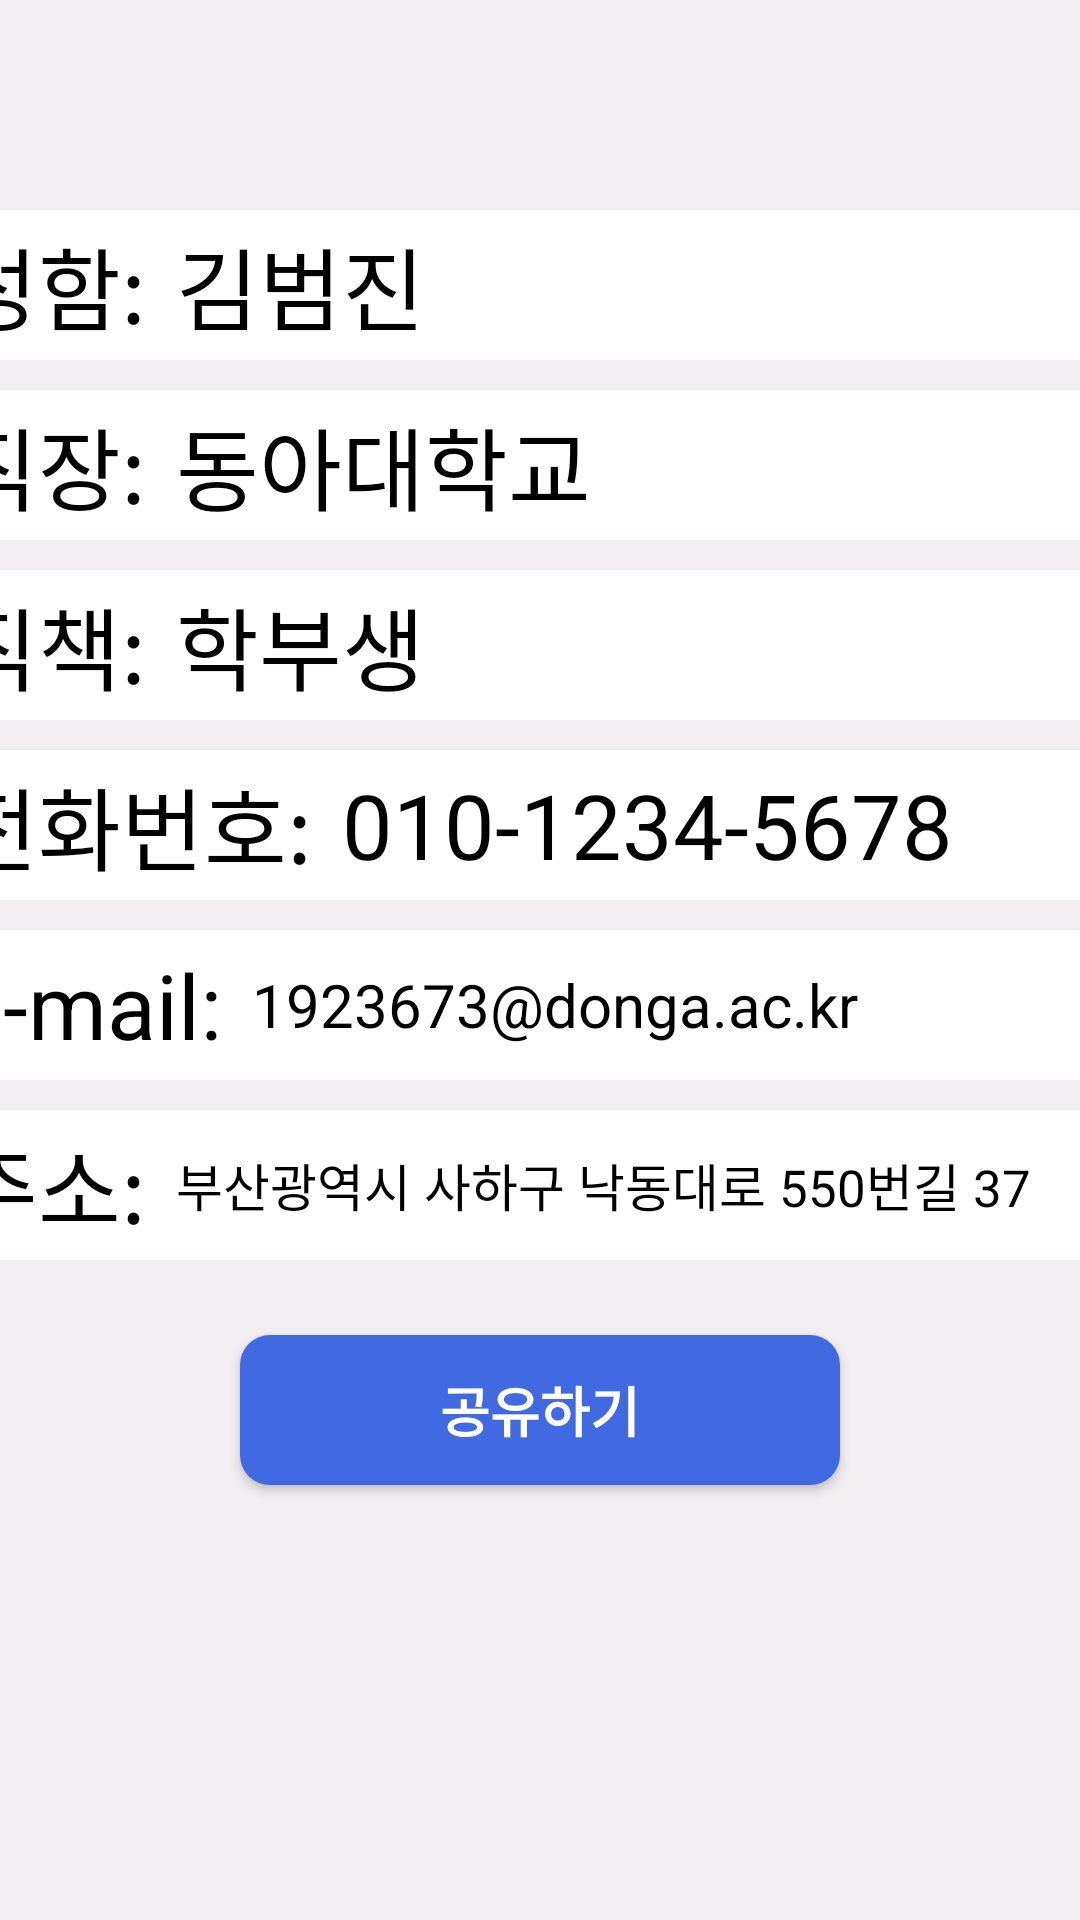

Write the Android layout XML for this screen, with the resource values it uses.
<!-- AndroidManifest.xml: application theme Theme.Ionamecardaos -->
<!-- res/layout/namecard_management_item_detail.xml -->
<?xml version="1.0" encoding="utf-8"?>
<FrameLayout xmlns:android="http://schemas.android.com/apk/res/android"
    android:layout_width="match_parent"
    android:layout_height="match_parent"
    xmlns:app="http://schemas.android.com/apk/res-auto"
    android:orientation="vertical"
    android:background="@color/gray">

    <LinearLayout
        android:layout_width="400dp"
        android:layout_height="wrap_content"
        android:orientation="vertical"
        android:layout_marginBottom="70dp"
        android:layout_gravity="center">

        <LinearLayout
            android:layout_width="match_parent"
            android:layout_height="50dp"
            android:orientation="horizontal"
            android:layout_marginBottom="10dp"
            android:background="@drawable/rounded_corners">

            <TextView
                android:layout_width="wrap_content"
                android:layout_height="match_parent"
                android:layout_gravity="center"
                android:gravity="center"
                android:layout_marginLeft="5dp"
                android:layout_marginRight="10dp"
                android:text="성함:"
                android:textColor="@color/black"
                android:textSize="30sp"/>

            <TextView
                android:id="@+id/nameCard_detail_name_Tv"
                android:layout_width="wrap_content"
                android:layout_height="match_parent"
                android:layout_gravity="center"
                android:gravity="center"
                android:layout_marginRight="10dp"
                android:text="김범진"
                android:textColor="@color/black"
                android:textSize="30sp"/>

        </LinearLayout>

        <LinearLayout
            android:layout_width="match_parent"
            android:layout_height="50dp"
            android:orientation="horizontal"
            android:layout_marginBottom="10dp"
            android:background="@drawable/rounded_corners">

            <TextView
                android:layout_width="wrap_content"
                android:layout_height="match_parent"
                android:layout_gravity="center"
                android:gravity="center"
                android:layout_marginLeft="5dp"
                android:layout_marginRight="10dp"
                android:text="직장:"
                android:textColor="@color/black"
                android:textSize="30sp"/>

            <TextView
                android:id="@+id/nameCard_detail_office_Tv"
                android:layout_width="wrap_content"
                android:layout_height="match_parent"
                android:layout_gravity="center"
                android:gravity="center"
                android:layout_marginRight="10dp"
                android:text="동아대학교"
                android:textColor="@color/black"
                android:textSize="30sp"/>

        </LinearLayout>

    <LinearLayout
        android:layout_width="match_parent"
        android:layout_height="50dp"
        android:orientation="horizontal"
        android:layout_marginBottom="10dp"
        android:background="@drawable/rounded_corners">

        <TextView
            android:layout_width="wrap_content"
            android:layout_height="match_parent"
            android:layout_gravity="center"
            android:gravity="center"
            android:layout_marginLeft="5dp"
            android:layout_marginRight="10dp"
            android:text="직책:"
            android:textColor="@color/black"
            android:textSize="30sp"/>

        <TextView
            android:id="@+id/nameCard_detail_position_Tv"
            android:layout_width="wrap_content"
            android:layout_height="match_parent"
            android:layout_gravity="center"
            android:gravity="center"
            android:layout_marginRight="10dp"
            android:text="학부생"
            android:textColor="@color/black"
            android:textSize="30sp"/>

    </LinearLayout>

    <LinearLayout
        android:layout_width="match_parent"
        android:layout_height="50dp"
        android:orientation="horizontal"
        android:layout_marginBottom="10dp"
        android:background="@drawable/rounded_corners">

        <TextView
            android:layout_width="wrap_content"
            android:layout_height="match_parent"
            android:layout_gravity="center"
            android:gravity="center"
            android:layout_marginLeft="5dp"
            android:layout_marginRight="10dp"
            android:text="전화번호:"
            android:textColor="@color/black"
            android:textSize="30sp"/>

        <TextView
            android:id="@+id/nameCard_detail_number_Tv"
            android:layout_width="wrap_content"
            android:layout_height="match_parent"
            android:layout_gravity="center"
            android:gravity="center"
            android:layout_marginRight="10dp"
            android:text="010-1234-5678"
            android:textColor="@color/black"
            android:textSize="30sp"/>

    </LinearLayout>

    <LinearLayout
        android:layout_width="match_parent"
        android:layout_height="50dp"
        android:orientation="horizontal"
        android:layout_marginBottom="10dp"
        android:background="@drawable/rounded_corners">

        <TextView
            android:layout_width="wrap_content"
            android:layout_height="match_parent"
            android:layout_gravity="center"
            android:gravity="center"
            android:layout_marginLeft="5dp"
            android:layout_marginRight="10dp"
            android:text="e-mail:"
            android:textColor="@color/black"
            android:textSize="30sp"/>

        <TextView
            android:id="@+id/nameCard_detail_email_Tv"
            android:layout_width="wrap_content"
            android:layout_height="match_parent"
            android:layout_gravity="center"
            android:gravity="center"
            android:layout_marginRight="5dp"
            android:text="1923673@donga.ac.kr"
            android:textColor="@color/black"
            android:textSize="20sp"/>

    </LinearLayout>

    <LinearLayout
        android:layout_width="match_parent"
        android:layout_height="50dp"
        android:orientation="horizontal"
        android:layout_marginBottom="10dp"
        android:background="@drawable/rounded_corners">

        <TextView
            android:layout_width="wrap_content"
            android:layout_height="match_parent"
            android:layout_gravity="center"
            android:gravity="center"
            android:layout_marginLeft="5dp"
            android:layout_marginRight="10dp"
            android:text="주소:"
            android:textColor="@color/black"
            android:textSize="30sp"/>

        <TextView
            android:id="@+id/nameCard_detail_address_Tv"
            android:layout_width="wrap_content"
            android:layout_height="match_parent"
            android:layout_gravity="center"
            android:gravity="center"
            android:layout_marginRight="5dp"
            android:text="부산광역시 사하구 낙동대로 550번길 37"
            android:textColor="@color/black"
            android:textSize="17sp"/>
    </LinearLayout>

    </LinearLayout>

    <androidx.appcompat.widget.AppCompatButton
        android:id="@+id/nameCard_detail_share_Button"
        android:layout_width="200dp"
        android:layout_height="50dp"
        android:layout_gravity="center"
        android:layout_marginTop="150dp"
        android:text="공유하기"
        android:background="@drawable/rounded_coners_button"
        android:textStyle="bold"
        android:textSize="18sp"
        android:textColor="@color/white"/>


</FrameLayout>
<!-- resources referenced by this layout -->
<resources>
  <color name="black">#FF000000</color>
  <color name="gray">#66DCDCDC</color>
  <color name="white">#FFFFFFFF</color>
  <!-- drawable rounded_coners_button (drawable) -->
  <?xml version="1.0" encoding="utf-8"?>
  <shape xmlns:android="http://schemas.android.com/apk/res/android">
      <solid android:color="@color/royalblue"/>
      <corners android:radius="10dp"/> 
  </shape>
  <!-- drawable rounded_corners (drawable) -->
  <?xml version="1.0" encoding="utf-8"?>
  <shape xmlns:android="http://schemas.android.com/apk/res/android">
      <solid android:color="@color/white"/>
      <corners android:radius="10dp"/> 
  </shape>
  <style name="Theme.Ionamecardaos" parent="Base.Theme.Ionamecardaos" />
  <color name="royalblue">#4169E1</color>
  <style name="Base.Theme.Ionamecardaos" parent="Theme.Material3.DayNight.NoActionBar">
          
          
      </style>
</resources>
